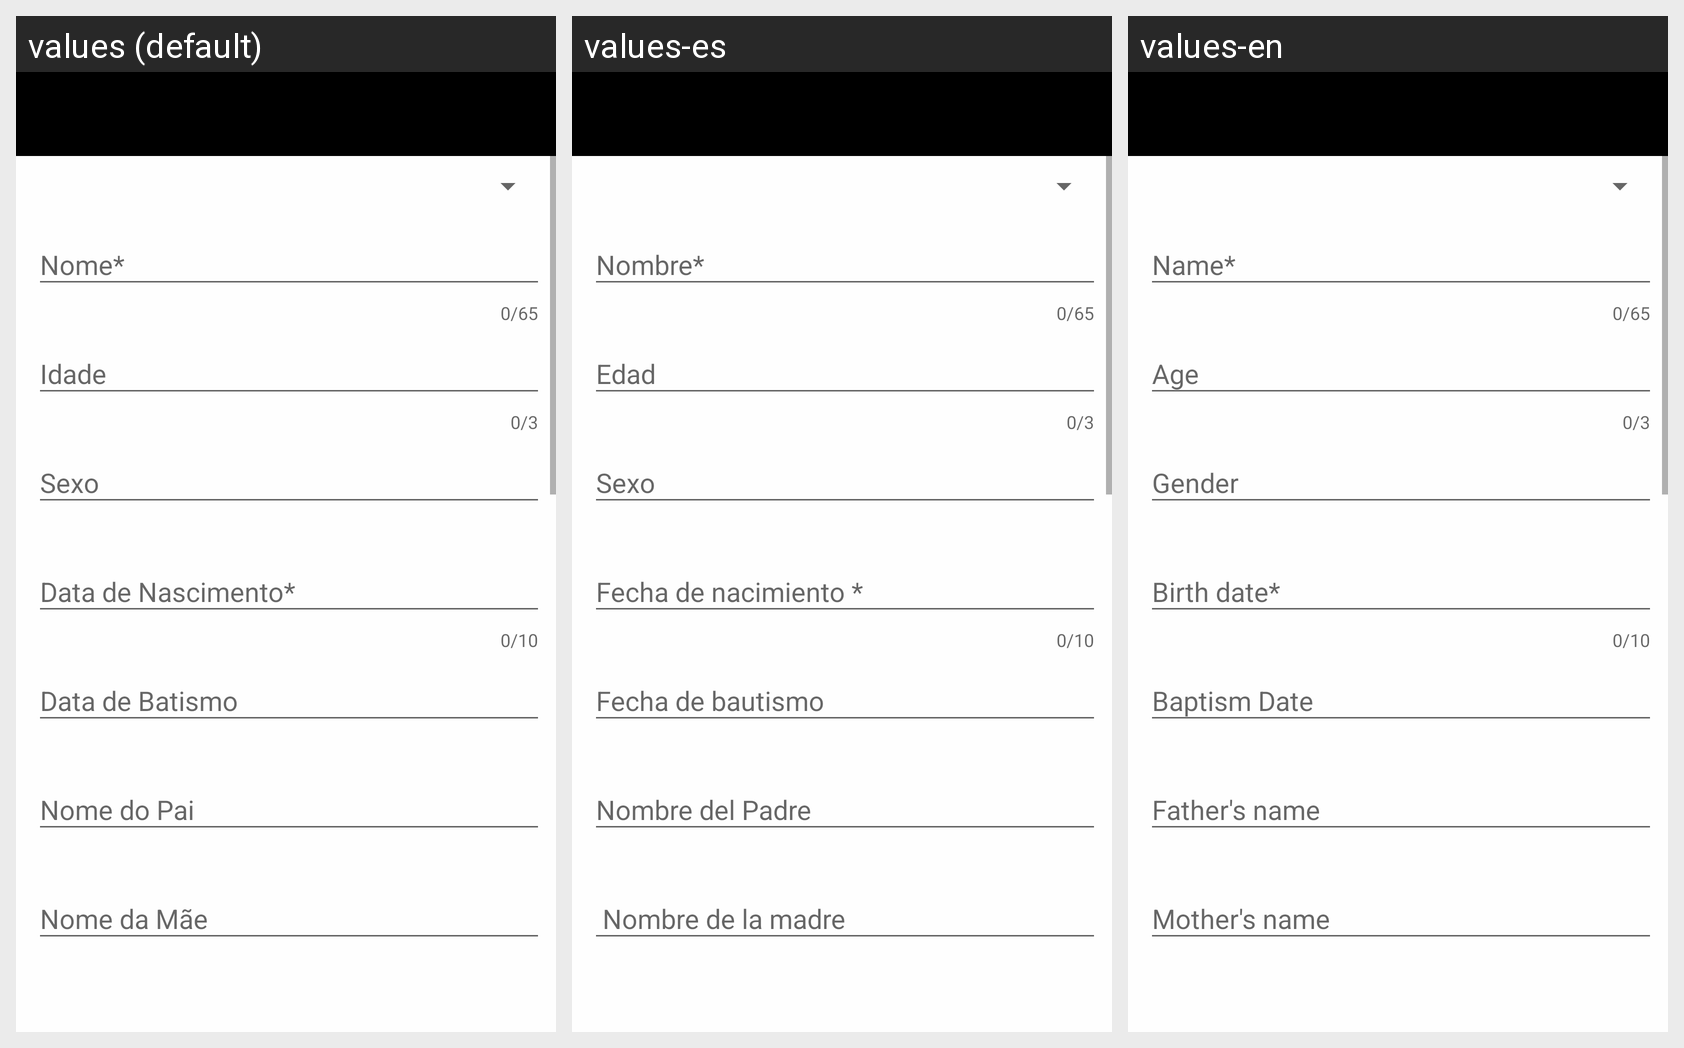

The Android screen above is rendered under several locales of the same app. Produce the string resources it draws, with the default and per-locale values.
Android screen res/layout/activity_add_leader.xml rendered under 3 locales, left to right: values (default), values-es, values-en. Device: Nexus 5 (rendered at 1080×1920; each locale shown at half size, 540×960, under a caption strip naming it); theme AppTheme.
Strings drawn on this screen, with the default value and each locale's value (text and hints the layout hard-codes, and strings that could not be matched under every locale, appear in the picture but are not listed):

nome_required
  values: Nome*
  values-es: Nombre*
  values-en: Name*

idade
  values: Idade
  values-es: Edad
  values-en: Age

sexo
  values: Sexo
  values-es: Sexo
  values-en: Gender

data_de_nascimento_required
  values: Data de Nascimento*
  values-es: Fecha de nacimiento *
  values-en: Birth date*

data_de_batismo
  values: Data de Batismo
  values-es: Fecha de bautismo
  values-en: Baptism Date

nome_do_pai
  values: Nome do Pai
  values-es: Nombre del Padre
  values-en: Father's name

nome_da_m_e
  values: Nome da Mãe
  values-es:  Nombre de la madre
  values-en: Mother's name
